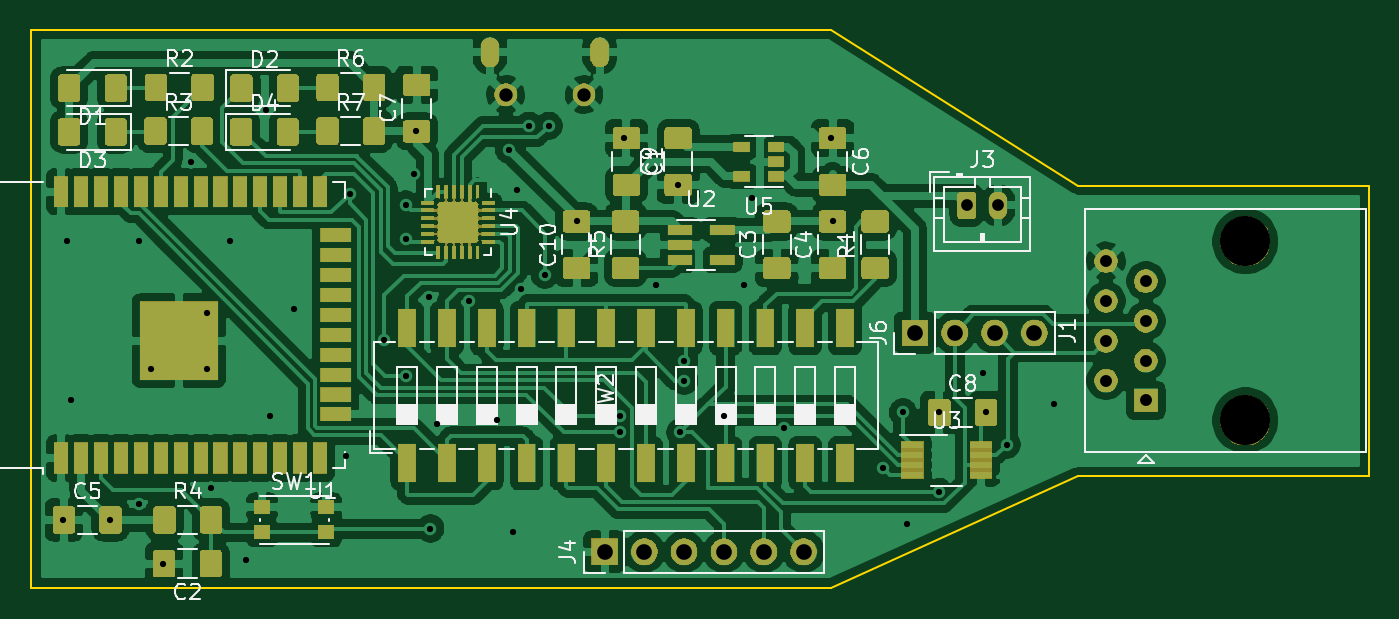
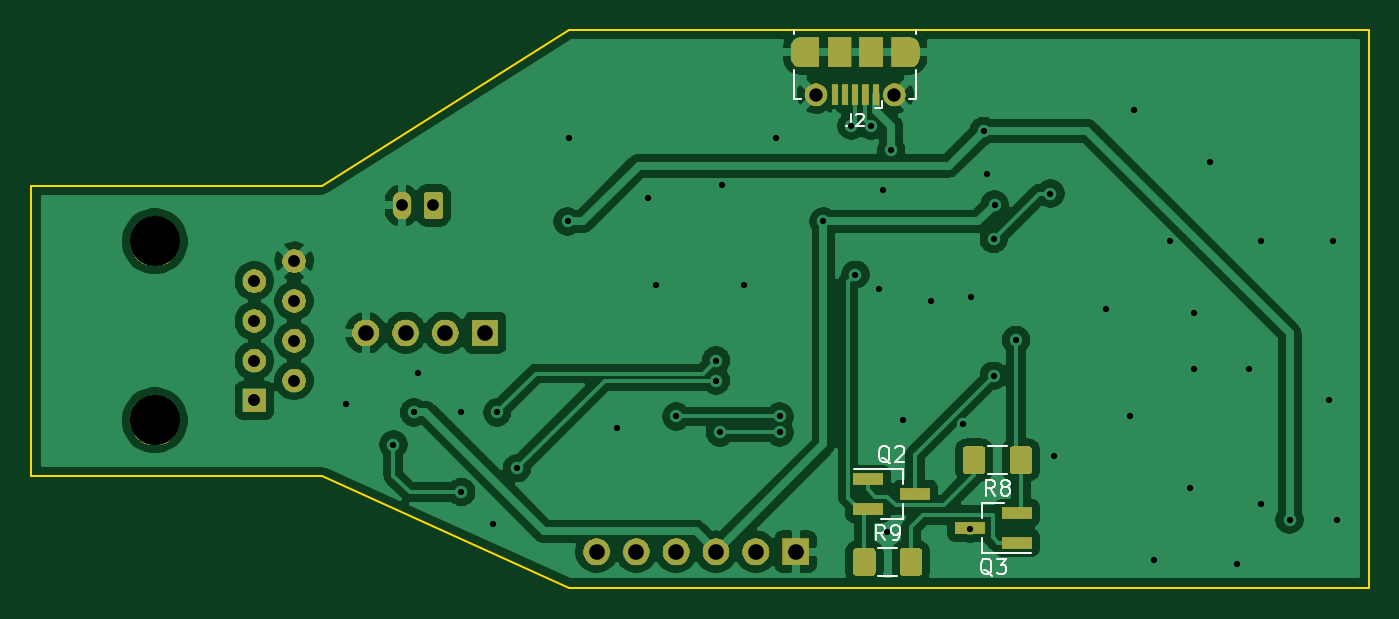
Circuit board: 11 layer files. Board 85.3 x 35.6 mm.
- bottom_copper: System Air-B_Cu.gbr (101739 bytes)
- bottom_mask: System Air-B_Mask.gbr (28515 bytes)
- paste: System Air-B_Paste.gbr (8207 bytes)
- bottom_silk: System Air-B_SilkS.gbr (5936 bytes)
- outline: System Air-Edge_Cuts.gbr (907 bytes)
- top_copper: System Air-F_Cu.gbr (317358 bytes)
- top_mask: System Air-F_Mask.gbr (95554 bytes)
- paste: System Air-F_Paste.gbr (125116 bytes)
- top_silk: System Air-F_SilkS.gbr (37928 bytes)
- drill: System Air-NPTH.drl (342 bytes)
- drill: System Air-PTH.drl (1497 bytes)

=== bottom_copper: System Air-B_Cu.gbr (101739 bytes, source omitted) ===
=== bottom_mask: System Air-B_Mask.gbr (28515 bytes, source omitted) ===
=== paste: System Air-B_Paste.gbr (8207 bytes, source omitted) ===
=== bottom_silk: System Air-B_SilkS.gbr ===
G04 #@! TF.GenerationSoftware,KiCad,Pcbnew,5.1.5+dfsg1-2build2*
G04 #@! TF.CreationDate,2020-08-28T17:04:02+02:00*
G04 #@! TF.ProjectId,System Air,53797374-656d-4204-9169-722e6b696361,rev?*
G04 #@! TF.SameCoordinates,Original*
G04 #@! TF.FileFunction,Legend,Bot*
G04 #@! TF.FilePolarity,Positive*
%FSLAX46Y46*%
G04 Gerber Fmt 4.6, Leading zero omitted, Abs format (unit mm)*
G04 Created by KiCad (PCBNEW 5.1.5+dfsg1-2build2) date 2020-08-28 17:04:02*
%MOMM*%
%LPD*%
G04 APERTURE LIST*
%ADD10C,0.120000*%
%ADD11C,0.150000*%
G04 APERTURE END LIST*
D10*
X127840000Y-82678100D02*
X127840000Y-82228100D01*
X127840000Y-82678100D02*
X128290000Y-82678100D01*
X133440000Y-82128100D02*
X132990000Y-82128100D01*
X133440000Y-80278100D02*
X133440000Y-82128100D01*
X125640000Y-77728100D02*
X125640000Y-77978100D01*
X133440000Y-77728100D02*
X133440000Y-77978100D01*
X125640000Y-80278100D02*
X125640000Y-82128100D01*
X125640000Y-82128100D02*
X126090000Y-82128100D01*
X126464940Y-108892318D02*
X126464940Y-107962318D01*
X126464940Y-105732318D02*
X126464940Y-106662318D01*
X126464940Y-105732318D02*
X129624940Y-105732318D01*
X126464940Y-108892318D02*
X127924940Y-108892318D01*
X121478540Y-107899784D02*
X120018540Y-107899784D01*
X121478540Y-111059784D02*
X118318540Y-111059784D01*
X121478540Y-111059784D02*
X121478540Y-110129784D01*
X121478540Y-107899784D02*
X121478540Y-108829784D01*
X119866476Y-106054852D02*
X121070604Y-106054852D01*
X119866476Y-104234852D02*
X121070604Y-104234852D01*
X128077004Y-112557250D02*
X126872876Y-112557250D01*
X128077004Y-110737250D02*
X126872876Y-110737250D01*
D11*
X129806666Y-83040004D02*
X129806666Y-83611433D01*
X129844761Y-83725719D01*
X129920952Y-83801909D01*
X130035238Y-83840004D01*
X130111428Y-83840004D01*
X129463809Y-83116195D02*
X129425714Y-83078100D01*
X129349523Y-83040004D01*
X129159047Y-83040004D01*
X129082857Y-83078100D01*
X129044761Y-83116195D01*
X129006666Y-83192385D01*
X129006666Y-83268576D01*
X129044761Y-83382861D01*
X129501904Y-83840004D01*
X129006666Y-83840004D01*
X127320178Y-105359937D02*
X127415416Y-105312318D01*
X127510654Y-105217079D01*
X127653511Y-105074222D01*
X127748749Y-105026603D01*
X127843987Y-105026603D01*
X127796368Y-105264698D02*
X127891606Y-105217079D01*
X127986844Y-105121841D01*
X128034463Y-104931365D01*
X128034463Y-104598032D01*
X127986844Y-104407556D01*
X127891606Y-104312318D01*
X127796368Y-104264698D01*
X127605892Y-104264698D01*
X127510654Y-104312318D01*
X127415416Y-104407556D01*
X127367797Y-104598032D01*
X127367797Y-104931365D01*
X127415416Y-105121841D01*
X127510654Y-105217079D01*
X127605892Y-105264698D01*
X127796368Y-105264698D01*
X126986844Y-104359937D02*
X126939225Y-104312318D01*
X126843987Y-104264698D01*
X126605892Y-104264698D01*
X126510654Y-104312318D01*
X126463035Y-104359937D01*
X126415416Y-104455175D01*
X126415416Y-104550413D01*
X126463035Y-104693270D01*
X127034463Y-105264698D01*
X126415416Y-105264698D01*
X120813778Y-112527403D02*
X120909016Y-112479784D01*
X121004254Y-112384545D01*
X121147111Y-112241688D01*
X121242349Y-112194069D01*
X121337587Y-112194069D01*
X121289968Y-112432164D02*
X121385206Y-112384545D01*
X121480444Y-112289307D01*
X121528063Y-112098831D01*
X121528063Y-111765498D01*
X121480444Y-111575022D01*
X121385206Y-111479784D01*
X121289968Y-111432164D01*
X121099492Y-111432164D01*
X121004254Y-111479784D01*
X120909016Y-111575022D01*
X120861397Y-111765498D01*
X120861397Y-112098831D01*
X120909016Y-112289307D01*
X121004254Y-112384545D01*
X121099492Y-112432164D01*
X121289968Y-112432164D01*
X120528063Y-111432164D02*
X119909016Y-111432164D01*
X120242349Y-111813117D01*
X120099492Y-111813117D01*
X120004254Y-111860736D01*
X119956635Y-111908355D01*
X119909016Y-112003593D01*
X119909016Y-112241688D01*
X119956635Y-112336926D01*
X120004254Y-112384545D01*
X120099492Y-112432164D01*
X120385206Y-112432164D01*
X120480444Y-112384545D01*
X120528063Y-112336926D01*
X120635206Y-107417232D02*
X120968540Y-106941042D01*
X121206635Y-107417232D02*
X121206635Y-106417232D01*
X120825682Y-106417232D01*
X120730444Y-106464852D01*
X120682825Y-106512471D01*
X120635206Y-106607709D01*
X120635206Y-106750566D01*
X120682825Y-106845804D01*
X120730444Y-106893423D01*
X120825682Y-106941042D01*
X121206635Y-106941042D01*
X120063778Y-106845804D02*
X120159016Y-106798185D01*
X120206635Y-106750566D01*
X120254254Y-106655328D01*
X120254254Y-106607709D01*
X120206635Y-106512471D01*
X120159016Y-106464852D01*
X120063778Y-106417232D01*
X119873301Y-106417232D01*
X119778063Y-106464852D01*
X119730444Y-106512471D01*
X119682825Y-106607709D01*
X119682825Y-106655328D01*
X119730444Y-106750566D01*
X119778063Y-106798185D01*
X119873301Y-106845804D01*
X120063778Y-106845804D01*
X120159016Y-106893423D01*
X120206635Y-106941042D01*
X120254254Y-107036280D01*
X120254254Y-107226756D01*
X120206635Y-107321994D01*
X120159016Y-107369613D01*
X120063778Y-107417232D01*
X119873301Y-107417232D01*
X119778063Y-107369613D01*
X119730444Y-107321994D01*
X119682825Y-107226756D01*
X119682825Y-107036280D01*
X119730444Y-106941042D01*
X119778063Y-106893423D01*
X119873301Y-106845804D01*
X127641606Y-110279630D02*
X127974940Y-109803440D01*
X128213035Y-110279630D02*
X128213035Y-109279630D01*
X127832082Y-109279630D01*
X127736844Y-109327250D01*
X127689225Y-109374869D01*
X127641606Y-109470107D01*
X127641606Y-109612964D01*
X127689225Y-109708202D01*
X127736844Y-109755821D01*
X127832082Y-109803440D01*
X128213035Y-109803440D01*
X127165416Y-110279630D02*
X126974940Y-110279630D01*
X126879701Y-110232011D01*
X126832082Y-110184392D01*
X126736844Y-110041535D01*
X126689225Y-109851059D01*
X126689225Y-109470107D01*
X126736844Y-109374869D01*
X126784463Y-109327250D01*
X126879701Y-109279630D01*
X127070178Y-109279630D01*
X127165416Y-109327250D01*
X127213035Y-109374869D01*
X127260654Y-109470107D01*
X127260654Y-109708202D01*
X127213035Y-109803440D01*
X127165416Y-109851059D01*
X127070178Y-109898678D01*
X126879701Y-109898678D01*
X126784463Y-109851059D01*
X126736844Y-109803440D01*
X126689225Y-109708202D01*
M02*

=== outline: System Air-Edge_Cuts.gbr ===
G04 #@! TF.GenerationSoftware,KiCad,Pcbnew,5.1.5+dfsg1-2build2*
G04 #@! TF.CreationDate,2020-08-28T17:04:02+02:00*
G04 #@! TF.ProjectId,System Air,53797374-656d-4204-9169-722e6b696361,rev?*
G04 #@! TF.SameCoordinates,Original*
G04 #@! TF.FileFunction,Profile,NP*
%FSLAX46Y46*%
G04 Gerber Fmt 4.6, Leading zero omitted, Abs format (unit mm)*
G04 Created by KiCad (PCBNEW 5.1.5+dfsg1-2build2) date 2020-08-28 17:04:02*
%MOMM*%
%LPD*%
G04 APERTURE LIST*
%ADD10C,0.150000*%
G04 APERTURE END LIST*
D10*
X147828000Y-77724000D02*
X163576000Y-87630000D01*
X182118000Y-87630000D02*
X163576000Y-87630000D01*
X163576000Y-106172000D02*
X147828000Y-113284000D01*
X182118000Y-106172000D02*
X163576000Y-106172000D01*
X96774000Y-113284000D02*
X96774000Y-77724000D01*
X96774000Y-113284000D02*
X147828000Y-113284000D01*
X182118000Y-87630000D02*
X182118000Y-106172000D01*
X96774000Y-77724000D02*
X147828000Y-77724000D01*
M02*

=== top_copper: System Air-F_Cu.gbr (317358 bytes, source omitted) ===
=== top_mask: System Air-F_Mask.gbr (95554 bytes, source omitted) ===
=== paste: System Air-F_Paste.gbr (125116 bytes, source omitted) ===
=== top_silk: System Air-F_SilkS.gbr (37928 bytes, source omitted) ===
=== drill: System Air-NPTH.drl ===
M48
; DRILL file {KiCad 5.1.5+dfsg1-2build2} date fr. 28. aug. 2020 kl. 17.03 +0200
; FORMAT={-:-/ absolute / inch / decimal}
; #@! TF.CreationDate,2020-08-28T17:03:52+02:00
; #@! TF.GenerationSoftware,Kicad,Pcbnew,5.1.5+dfsg1-2build2
; #@! TF.FileFunction,NonPlated,1,2,NPTH
FMAT,2
INCH
T1C0.1260
%
G90
G05
T1
X6.86Y-3.59
X6.86Y-4.04
T0
M30

=== drill: System Air-PTH.drl ===
M48
; DRILL file {KiCad 5.1.5+dfsg1-2build2} date fr. 28. aug. 2020 kl. 17.03 +0200
; FORMAT={-:-/ absolute / inch / decimal}
; #@! TF.CreationDate,2020-08-28T17:03:52+02:00
; #@! TF.GenerationSoftware,Kicad,Pcbnew,5.1.5+dfsg1-2build2
; #@! TF.FileFunction,Plated,1,2,PTH
FMAT,2
INCH
T1C0.0157
T2C0.0236
T3C0.0295
T4C0.0299
T5C0.0335
T6C0.0394
%
G90
G05
T1
X3.89Y-4.29
X3.9Y-3.59
X3.91Y-3.99
X4.0086Y-4.29
X4.08Y-3.59
X4.08Y-4.25
X4.11Y-3.91
X4.14Y-4.4
X4.21Y-3.39
X4.25Y-3.77
X4.25Y-3.91
X4.26Y-4.21
X4.31Y-3.59
X4.35Y-4.39
X4.4Y-3.26
X4.41Y-4.03
X4.47Y-3.76
X4.6Y-4.13
X4.61Y-3.47
X4.696Y-3.838
X4.75Y-3.498
X4.752Y-3.584
X4.752Y-3.928
X4.77Y-3.42
X4.7771Y-3.313
X4.81Y-3.73
X4.812Y-4.312
X4.83Y-4.05
X4.91Y-3.74
X4.98Y-4.04
X5.01Y-3.36
X5.02Y-4.32
X5.03Y-3.46
X5.04Y-3.71
X5.06Y-3.3
X5.1Y-3.6741
X5.11Y-3.3
X5.18Y-3.5402
X5.29Y-4.03
X5.29Y-4.07
X5.3Y-3.33
X5.38Y-3.7
X5.435Y-3.4481
X5.44Y-4.07
X5.45Y-3.89
X5.45Y-3.94
X5.55Y-4.03
X5.6Y-3.7
X5.62Y-3.48
X5.7Y-4.06
X5.82Y-3.33
X5.823Y-3.5402
X5.95Y-4.16
X6.0Y-4.02
X6.01Y-4.3
X6.09Y-4.02
X6.09Y-4.22
X6.2Y-3.92
X6.2086Y-4.02
X6.2608Y-4.1008
X6.38Y-4.0
T3
X6.16Y-3.5
X6.2387Y-3.5
T4
X6.51Y-3.64
X6.51Y-3.74
X6.51Y-3.84
X6.51Y-3.94
X6.61Y-3.69
X6.61Y-3.79
X6.61Y-3.89
X6.61Y-3.99
T5
X5.0016Y-3.2216
X5.1984Y-3.2216
T6
X6.03Y-3.82
X6.13Y-3.82
X6.23Y-3.82
X6.33Y-3.82
X5.25Y-4.37
X5.35Y-4.37
X5.45Y-4.37
X5.55Y-4.37
X5.65Y-4.37
X5.75Y-4.37
T2
G00X4.9622Y-3.1291
M15
G01X4.9622Y-3.1015
M16
G05
G00X5.2378Y-3.1015
M15
G01X5.2378Y-3.1291
M16
G05
T0
M30

